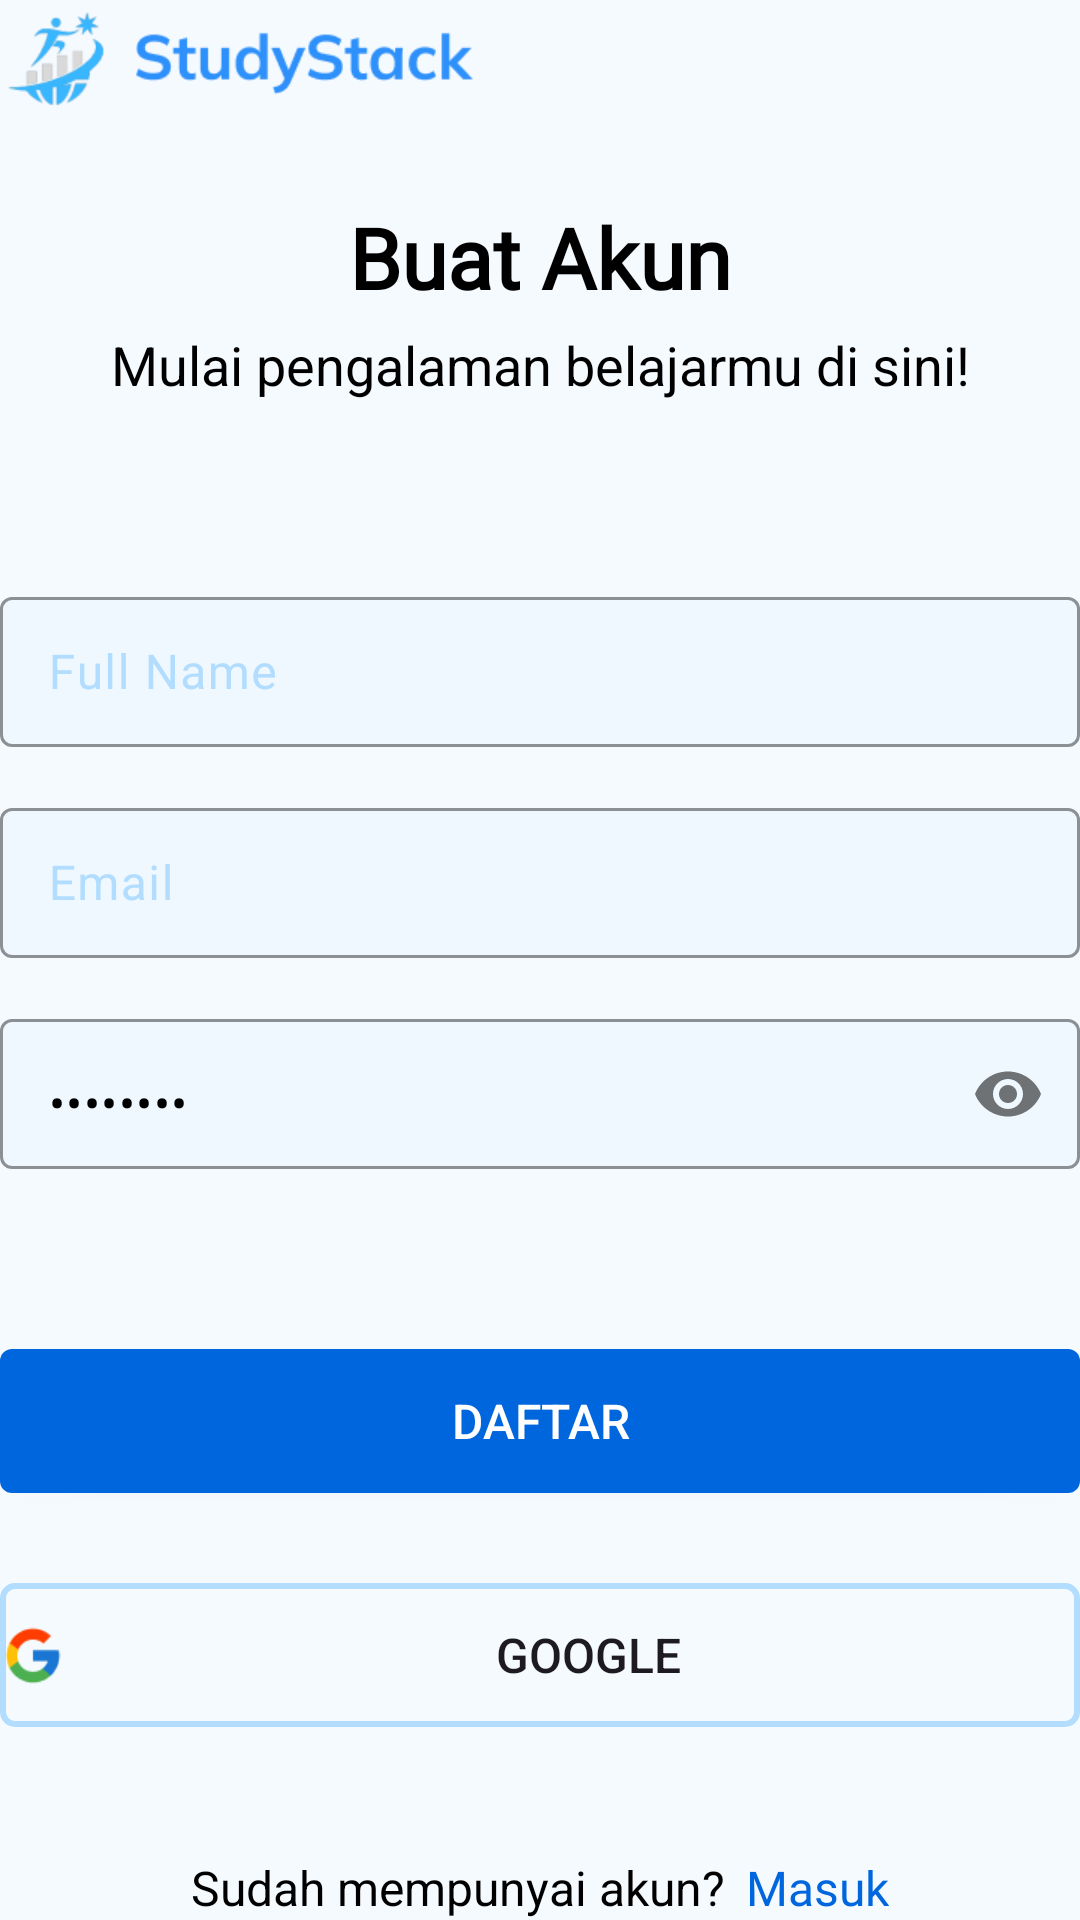

Layout XML and referenced resources for this Android screen:
<!-- AndroidManifest.xml: application theme Theme.Akhir -->
<!-- res/layout/layout_signup.xml -->
<?xml version="1.0" encoding="utf-8"?>
<androidx.constraintlayout.widget.ConstraintLayout xmlns:android="http://schemas.android.com/apk/res/android"
    android:layout_width="match_parent"
    android:layout_height="match_parent"
    android:background="#F5FAFF"
    android:layout_margin="20dp"
    xmlns:app="http://schemas.android.com/apk/res-auto">
    <ImageView
        android:layout_width="158.55dp"
        android:layout_height="36.86dp"
        android:id="@+id/logoteks"
        android:src="@drawable/logo"
        app:layout_constraintLeft_toLeftOf="parent"
        app:layout_constraintTop_toTopOf="parent" />
    <TextView
        android:layout_width="match_parent"
        android:layout_height="wrap_content"
        android:id="@+id/teksSignup1"
        android:text="Buat Akun"
        android:textColor="@color/black"
        android:textSize="28dp"
        android:textStyle="bold"
        android:textAlignment="center"
        android:fontFamily="@font/xtr"
        android:layout_marginTop="30dp"
        app:layout_constraintTop_toBottomOf="@id/logoteks"/>
    <TextView
        android:layout_width="match_parent"
        android:layout_height="wrap_content"
        android:id="@+id/teksSignup2"
        android:text="Mulai pengalaman belajarmu di sini!"
        android:textColor="@color/black"
        android:textSize="18dp"
        android:textAlignment="center"
        app:layout_constraintTop_toBottomOf="@id/teksSignup1"
        android:layout_marginTop="5dp"/>
    <LinearLayout
        android:layout_width="match_parent"
        android:layout_height="wrap_content"
        android:id="@+id/layoutEt"
        app:layout_constraintTop_toBottomOf="@id/teksSignup2"
        android:layout_marginTop="60dp"
        android:orientation="vertical">
        <com.google.android.material.textfield.TextInputLayout
            android:layout_width="match_parent"
            android:layout_height="wrap_content"
            app:boxBackgroundColor="#EFF8FF"
            app:boxBackgroundMode="outline"
            app:boxStrokeColor="@color/blue">
            <EditText
                android:layout_width="match_parent"
                android:layout_height="50dp"
                android:id="@+id/etName"
                android:inputType="textPersonName"
                android:hint="Full Name"
                android:textColor="@color/black" />
        </com.google.android.material.textfield.TextInputLayout>
        <com.google.android.material.textfield.TextInputLayout
            android:layout_width="match_parent"
            android:layout_height="wrap_content"
            android:layout_marginTop="15dp"
            app:boxBackgroundColor="#EFF8FF"
            app:boxBackgroundMode="outline"
            app:boxStrokeColor="@color/blue">
            <EditText
                android:layout_width="match_parent"
                android:layout_height="50dp"
                android:id="@+id/etEmail2"
                android:hint="Email"
                android:inputType="textEmailAddress"
                android:textColor="@color/black"/>
        </com.google.android.material.textfield.TextInputLayout>
        <com.google.android.material.textfield.TextInputLayout
            android:layout_width="match_parent"
            android:layout_height="wrap_content"
            android:layout_marginTop="15dp"
            app:boxBackgroundColor="#EFF8FF"
            app:boxBackgroundMode="outline"
            app:boxStrokeColor="@color/blue"
            app:passwordToggleEnabled="true">
            <EditText
                android:layout_width="match_parent"
                android:layout_height="50dp"
                android:id="@+id/etPw2"
                android:text="Password"
                android:inputType="textPassword"
                android:textColor="@color/black"/>
        </com.google.android.material.textfield.TextInputLayout>
    </LinearLayout>

    <androidx.appcompat.widget.AppCompatButton
        android:layout_width="match_parent"
        android:layout_height="wrap_content"
        android:text="Daftar"
        android:background="@drawable/bg_btn"
        android:id="@+id/btnDaftar"
        app:layout_constraintTop_toBottomOf="@id/layoutEt"
        android:layout_marginTop="60dp"
        android:textSize="16dp"
        android:elevation="4.37dp"
        android:textColor="@color/white"
        />

    <androidx.appcompat.widget.AppCompatButton
        android:id="@+id/btnggl"
        android:layout_width="match_parent"
        android:layout_height="wrap_content"
        android:layout_marginTop="30dp"
        android:background="@drawable/goglebtn"
        android:drawableLeft="@drawable/bgggl"
        android:drawablePadding="10dp"
        android:text="Google"
        android:textSize="16dp"
        app:layout_constraintTop_toBottomOf="@id/btnDaftar" />
    <LinearLayout
        android:layout_width="match_parent"
        android:layout_height="wrap_content"
        android:orientation="horizontal"
        android:id="@+id/teksMasuk2"
        android:gravity="center"
        app:layout_constraintBottom_toBottomOf="parent">
        <TextView
            android:layout_width="wrap_content"
            android:layout_height="wrap_content"
            android:text="Sudah mempunyai akun?"

            android:textSize="16dp"
            android:textColor="@color/black"/>
        <TextView
            android:layout_width="wrap_content"
            android:layout_height="wrap_content"
            android:text="Masuk"
            android:id="@+id/tvLogin"
            android:fontFamily="@font/xtr"
            android:textSize="16dp"
            android:textColor="#0066DD"
            android:layout_marginLeft="7dp"/>
    </LinearLayout>
</androidx.constraintlayout.widget.ConstraintLayout>
<!-- resources referenced by this layout -->
<resources>
  <color name="black">#FF000000</color>
  <color name="blue">#0066DD</color>
  <color name="white">#FFFFFFFF</color>
  <!-- drawable bg_btn (drawable) -->
  <?xml version="1.0" encoding="utf-8"?>
  <shape xmlns:android="http://schemas.android.com/apk/res/android">
      <solid
          android:color="@color/blue"/>
      <corners
          android:radius="12px"
          />
  </shape>
  <!-- drawable bgggl (drawable) -->
  <?xml version="1.0" encoding="utf-8"?>
  <layer-list xmlns:android="http://schemas.android.com/apk/res/android" >
  
      <item
          android:drawable="@drawable/google"
          android:width="22dp"
          android:height="22dp"
          
          />
  </layer-list >
  <!-- drawable goglebtn (drawable) -->
  <?xml version="1.0" encoding="utf-8"?>
  <shape xmlns:android="http://schemas.android.com/apk/res/android">
      <stroke
          android:width="2dp"
          android:color="#B2DDFF"/>
      <corners
          android:radius="12px"
          />
  </shape>
  <!-- drawable logo: png bitmap (drawable, 8972 bytes) -->
  <style name="Theme.Akhir" parent="Base.Theme.Akhir" />
  <!-- drawable google: png bitmap (drawable, 1218 bytes) -->
  <style name="Base.Theme.Akhir" parent="Theme.Material3.DayNight.NoActionBar">
          
          
          
          <item name="colorPrimary">#B2DDFF</item>
          <item name="colorPrimaryVariant">@color/purple_700</item>
          <item name="colorOnPrimary">@color/black</item>
          
          <item name="colorSecondary">@color/teal_200</item>
          <item name="colorSecondaryVariant">@color/teal_200</item>
          <item name="colorOnSecondary">@color/black</item>
          <item name="colorOnSecondaryContainer">#B2DDFF</item>
          <item name="colorOnSurface">#B2DDFF</item>
          <item name="colorOnSurfaceVariant">#B2DDFF</item>
          
          <item name="android:statusBarColor">#EFF8FF</item>
          <item name="android:windowLightStatusBar" tools:ignore="NewApi">true</item>
          
          <item name="android:textColorHighlight">#B2DDFF</item>
      </style>
  <color name="purple_700">#FF3700B3</color>
  <color name="teal_200">#FF03DAC5</color>
</resources>
